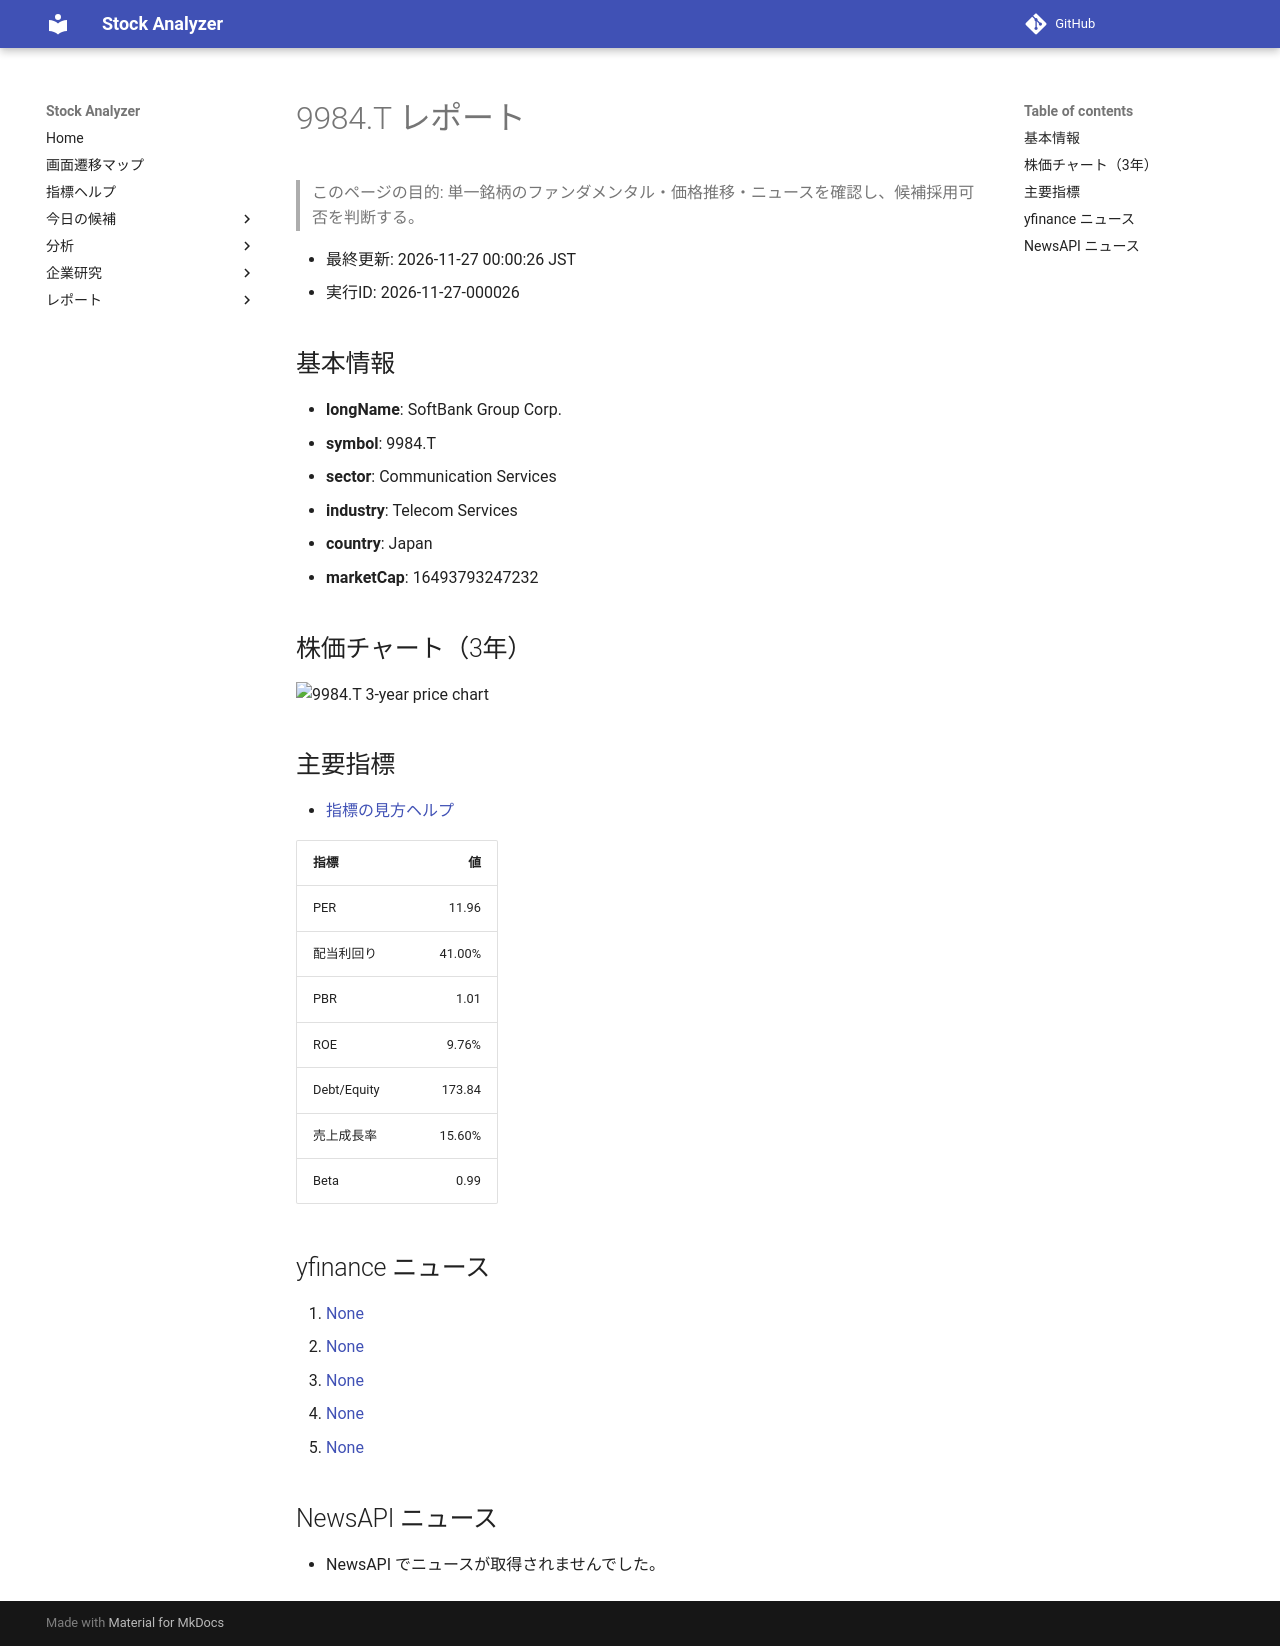

repository: Yumi-note/Making-APP · page: stocks/2026-11-27/000026/9984_T/index.html · generator: mkdocs

# 9984.T レポート

> このページの目的: 単一銘柄のファンダメンタル・価格推移・ニュースを確認し、候補採用可否を判断する。

- 最終更新: 2026-11-27 00:00:26 JST
- 実行ID: 2026-11-27-000026

## 基本情報

- **longName**: SoftBank Group Corp.
- **symbol**: 9984.T
- **sector**: Communication Services
- **industry**: Telecom Services
- **country**: Japan
- **marketCap**: 16493793247232

## 株価チャート（3年）

![9984.T 3-year price chart](9984_T_3y.png)

## 主要指標

- [指標の見方ヘルプ](../../../../indicators.md)

| 指標 | 値 |
|---|---:|
| PER | 11.96 |
| 配当利回り | 41.00% |
| PBR | 1.01 |
| ROE | 9.76% |
| Debt/Equity | 173.84 |
| 売上成長率 | 15.60% |
| Beta | 0.99 |

## yfinance ニュース

1. [None](None)
2. [None](None)
3. [None](None)
4. [None](None)
5. [None](None)

## NewsAPI ニュース

- NewsAPI でニュースが取得されませんでした。
